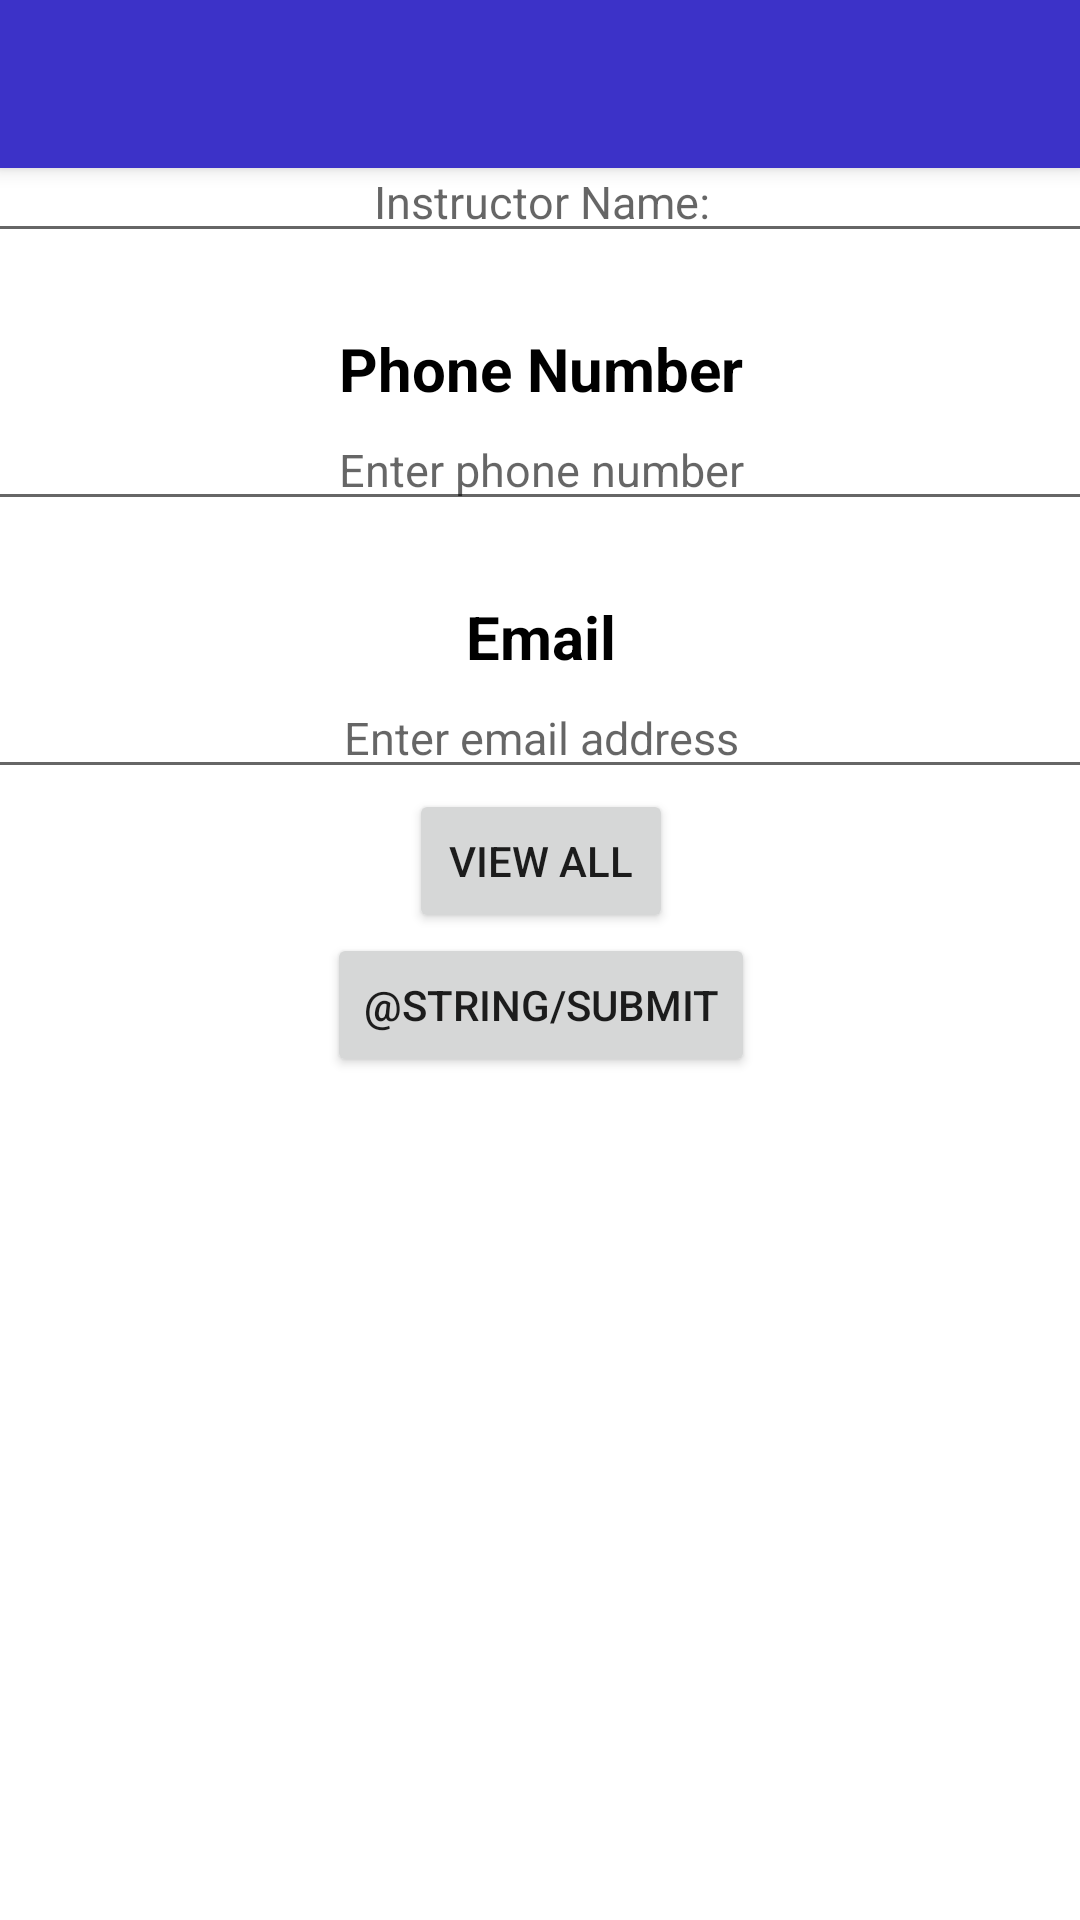

Android layout source for this screen:
<!-- AndroidManifest.xml: application theme AppTheme -->
<!-- res/layout/activity_course_instructor.xml -->
<?xml version="1.0" encoding="utf-8"?>
<androidx.constraintlayout.widget.ConstraintLayout xmlns:android="http://schemas.android.com/apk/res/android"
    xmlns:app="http://schemas.android.com/apk/res-auto"
    xmlns:tools="http://schemas.android.com/tools"
    android:layout_width="match_parent"
    android:layout_height="match_parent"
    android:orientation="horizontal"
    android:weightSum="100"
    tools:context=".CourseInstructor">

    <androidx.appcompat.widget.Toolbar
        android:id="@+id/instructorToolbar"
        android:layout_width="match_parent"
        android:layout_height="wrap_content"
        android:background="#3C32C8"
        android:elevation="4dp"
        android:minHeight="?attr/actionBarSize"
        android:text="@string/toolbarCourses"
        android:textColor="@color/white"
        android:theme="@style/ThemeOverlay.AppCompat.Dark.ActionBar"
        app:layout_constraintBottom_toBottomOf="parent"
        app:layout_constraintEnd_toEndOf="parent"
        app:layout_constraintStart_toStartOf="parent"
        app:layout_constraintTop_toTopOf="parent"
        app:layout_constraintVertical_bias="0.0"
        app:popupTheme="@style/ThemeOverlay.AppCompat.Light" />


    <ImageView
        android:id="@+id/imageView"
        android:layout_width="match_parent"
        android:layout_height="match_parent"
        android:alpha="0.2"
        android:background="@drawable/background"
        app:layout_constraintTop_toTopOf="parent"
        tools:layout_editor_absoluteX="4dp"></ImageView>

    <LinearLayout
        android:layout_width="395dp"
        android:layout_height="362dp"
        android:orientation="vertical"
        app:layout_constraintEnd_toEndOf="parent"
        app:layout_constraintStart_toStartOf="parent"
        app:layout_constraintTop_toTopOf="parent">

        <TextView
            android:id="@+id/InstructorName"
            android:layout_width="match_parent"
            android:layout_height="wrap_content"
            android:layout_marginTop="20dp"
            android:gravity="center"
            android:text="Instructor Name"
            android:textColor="@color/black"
            android:textSize="20sp"
            android:textStyle="bold"
            app:layout_constraintHorizontal_bias="0.184"
            app:layout_constraintLeft_toLeftOf="parent"
            app:layout_constraintRight_toRightOf="parent"
            app:layout_constraintTop_toTopOf="parent" />

        <EditText
            android:id="@+id/insertInstructorName"
            android:layout_width="match_parent"
            android:layout_height="wrap_content"
            android:gravity="center"
            android:hint="@string/txtInstructorName"
            android:textColor="@color/black"
            android:textSize="15sp"
            app:layout_constraintHorizontal_bias="0.48"
            app:layout_constraintLeft_toLeftOf="parent"
            app:layout_constraintRight_toRightOf="parent"
            app:layout_constraintStart_toEndOf="@+id/InstructorName"
            app:layout_constraintTop_toTopOf="parent" />

        <TextView
            android:id="@+id/phoneNumber"
            android:layout_width="match_parent"
            android:layout_height="wrap_content"
            android:layout_marginTop="25dp"
            android:gravity="center"
            android:text="Phone Number"
            android:textColor="@color/black"
            android:textSize="20sp"
            android:textStyle="bold"
            app:layout_constraintHorizontal_bias="0.178"
            app:layout_constraintLeft_toLeftOf="parent"
            app:layout_constraintRight_toRightOf="parent"
            app:layout_constraintTop_toBottomOf="@+id/InstructorName" />


        <EditText
            android:id="@+id/insertPhoneNumber"
            android:layout_width="match_parent"
            android:layout_height="wrap_content"
            android:gravity="center"
            android:hint="Enter phone number"
            android:inputType="phone"
            android:textSize="15sp"
            app:layout_constraintHorizontal_bias="0.955"
            app:layout_constraintLeft_toLeftOf="parent"
            app:layout_constraintRight_toRightOf="parent"
            app:layout_constraintTop_toBottomOf="@+id/insertInstructorName" />

        <TextView
            android:id="@+id/emailText"
            android:layout_width="match_parent"
            android:layout_height="wrap_content"
            android:layout_marginTop="25dp"
            android:gravity="center"
            android:text=" Email "
            android:textColor="@color/black"
            android:textSize="20sp"
            android:textStyle="bold"
            app:layout_constraintHorizontal_bias="0.139"
            app:layout_constraintLeft_toLeftOf="parent"
            app:layout_constraintRight_toRightOf="parent"
            app:layout_constraintTop_toBottomOf="@+id/phoneNumber" />

        <EditText
            android:id="@+id/insertEmailText"
            android:layout_width="match_parent"
            android:layout_height="wrap_content"
            android:gravity="center"
            android:hint=" Enter email address "
            android:inputType="textEmailAddress"
            android:textSize="15sp"
            app:layout_constraintHorizontal_bias="1.0"
            app:layout_constraintLeft_toLeftOf="parent"
            app:layout_constraintRight_toRightOf="parent"
            app:layout_constraintTop_toBottomOf="@+id/insertPhoneNumber" />

        <Button
            android:id="@+id/btn_view_all"
            android:layout_width="wrap_content"
            android:layout_height="wrap_content"
            android:layout_gravity="center"
            android:text="@string/view_all" />

        <Button
            android:id="@+id/btnAdd"
            android:layout_width="wrap_content"
            android:layout_height="wrap_content"
            android:layout_gravity="center"
            android:clickable="true"
            android:focusable="true"
            android:text="@string/submit"
            tools:ignore="MissingConstraints" />
    </LinearLayout>

    <ListView
        android:id="@+id/courseInstructorListView"
        android:layout_width="match_parent"
        android:layout_height="340dp"
        android:layout_centerHorizontal="true"
        android:layout_marginTop="410dp"
        android:paddingBottom="20dp"
        android:scrollbars="vertical"
        app:layout_constraintEnd_toEndOf="parent"
        app:layout_constraintStart_toStartOf="parent"
        app:layout_constraintTop_toTopOf="parent">


    </ListView>
</androidx.constraintlayout.widget.ConstraintLayout>
<!-- resources referenced by this layout -->
<resources>
  <string name="toolbarCourses">Courses</string>
  <string name="txtInstructorName">Instructor Name:</string>
  <string name="view_all">VIEW ALL</string>Phone Number/string&gt;
  <!-- not gathered from this repository: default colours our renderer supplied (Android Studio template values) -->
  <color name="black">#FF000000</color>
  <color name="white">#FFFFFFFF</color>
</resources>
